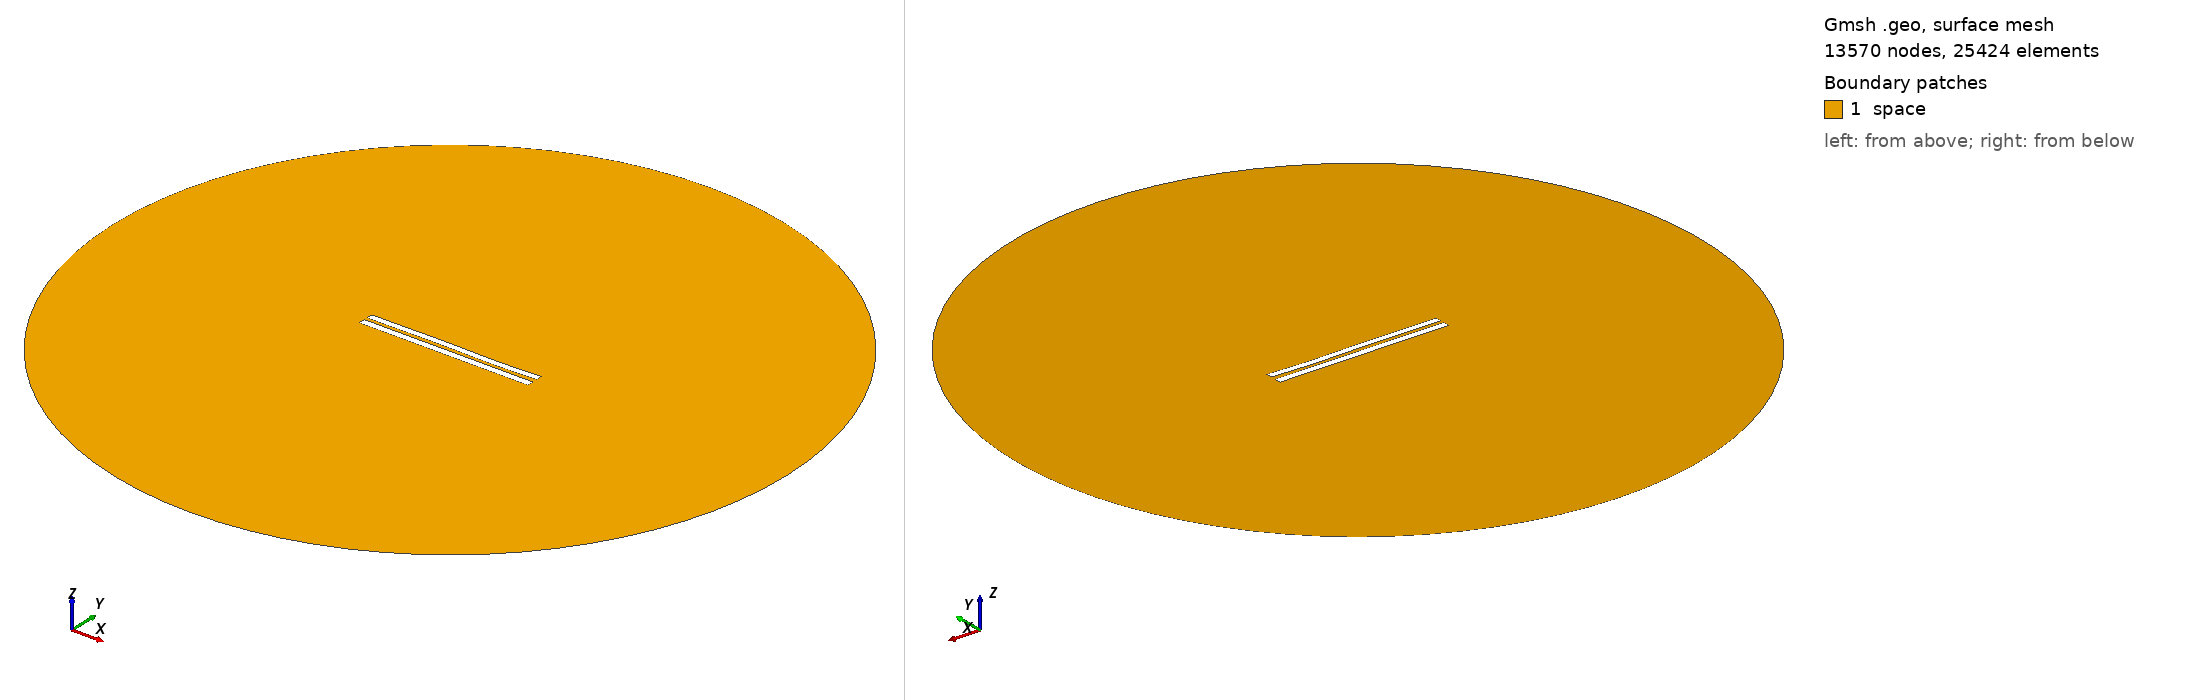

Gmsh geometry script, surface-meshed: 13570 nodes, 25424 surface elements. Boundary patches (legend numbers): 1 space. Left view from above one corner, right view from below the opposite corner. Legend entries are the model's physical surfaces. The drawing asked Gmsh for element sizes between 1% and 20% of the model's largest extent; the script's own settings can give other sizes.

=== 4947.geo (drawn) ===
//---------------------------------------
// Geometry kernel
//---------------------------------------

SetFactory("OpenCASCADE");



//---------------------------------------
// Parameters of the geometry
//---------------------------------------

// Overetch of the upper plate
overetch = 0.125;

// Distance between the plates
distance = 2.0;

// Discretization over the x axis (for the deformation)
nx = 50; 

// Length of the plate
L = 100 - overetch; 

// Number of modes
n = 4; 

// 1st mode coefficient
coeff(1) = 0.15;
beta(1) = 0.596864 * 3.1415926535 / L;

// 2nd mode coefficient
coeff(2) = 0.0;
beta(2) = 1.49418 * 3.1415926535 / L;

// 3rd mode coefficient
coeff(3) = 0.15;
beta(3) = 2.50025 * 3.1415926535 / L;

// 4th mode coefficient
coeff(4) = -0.075;
beta(4) = 3.49999 * 3.1415926535 / L;



//---------------------------------------
// Upper plate (deformed rectangle)
//---------------------------------------

// Coordiantes of the upper plate
xmin = -50;
xmax = 50 - overetch;

// Height of the upper plate
yheight = 4 - 2 * overetch;

// Indexes of the points
UpperID[] = {};
LowerID[] = {};
LeftID[] = {};
RightID[] = {};

// Point index
p = 1;

// Horizontal edges
For i In {1:nx}
    x = xmin + (i-1)*(xmax - xmin)/(nx-1);

    y_bottom = distance / 2 + overetch;
    For j In {1:n}
        C = (Cosh(beta(j)*L) + Cos(beta(j)*L)) / (Sinh(beta(j)*L) + Sin(beta(j)*L));
        y_bottom  = y_bottom + coeff(j) * (Cosh(beta(j)*(x+50)) - Cos(beta(j)*(x+50)) - C * (Sinh(beta(j)*(x+50)) - Sin(beta(j)*(x+50))));
    EndFor

    y_top = y_bottom + yheight;

    Point(p) = {x, y_top, 0, 1.0};
    UpperID[i] = p;
    p = p + 1;

    Point(p) = {x, y_bottom, 0, 1.0};
    LowerID[i] = p;
    p = p + 1;
EndFor

// Create point lists
UpperPts[] = {}; LowerPts[] = {};
For i In {1:nx}
  UpperPts[] += {UpperID[i]};
  LowerPts[] += {LowerID[i]};
EndFor

// Build splines
Spline(1) = {UpperPts[]};
Spline(2) = {LowerPts[]};
Line(3) = {LowerPts[nx-1], UpperPts[nx-1]};
Line(4) = {LowerPts[0], UpperPts[0]};

// Build the plane surface
Curve Loop(1) = {2, 3, -1, -4};
Plane Surface(1) = {1};



//---------------------------------------
// Lower plate (rectangle)
//---------------------------------------

// Vertices
Point(1001) = {-50, -1, 0, 1.0};
Point(1002) = { 50, -1, 0, 1.0};
Point(1003) = { 50,  -5, 0, 1.0};
Point(1004) = {-50,  -5, 0, 1.0};

// Edges
Line(5) = {1001, 1002};
Line(6) = {1002, 1003};
Line(7) = {1003, 1004};
Line(8) = {1004, 1001};

// Plane surface
Line Loop(2) = {5, 6, 7, 8};
Plane Surface(2) = {2}; 



//---------------------------------------
// Outer (fictious) boundary
//---------------------------------------

// Points
Point(1005) = {0, 0, 0};       // Center
Point(1006) = {200, 0, 0};     // Start point
Point(1007) = {0, 200, 0};     // 90 degrees
Point(1008) = {-200, 0, 0};    // 180 degrees
Point(1009) = {0, -200, 0};    // 270 degrees

// Circle arcs (each needs start, center, end)
Circle(9) = {1006, 1005, 1007};
Circle(10) = {1007, 1005, 1008};
Circle(11) = {1008, 1005, 1009};
Circle(12) = {1009, 1005, 1006};

// Plane surface for the entire domain
Curve Loop(3) = {9, 10, 11, 12};
Surface(3) = {3};

// Subtract the plates from the whole domain to obtain the actual domain where we want to solve the equations
BooleanDifference{ Surface{3}; Delete; }{ Surface{1}; Surface{2}; Delete; }




//---------------------------------------
// Transfinite Lines/Curves
//---------------------------------------

// Set the number of points on the boundaries
r = 7;

// Plates
Transfinite Curve {1, 2} = 50*r Using Progression 1;
Transfinite Curve {3, 4} = 2*r Using Progression 1;
Transfinite Line {5, 7} = 50*r Using Progression 1;
Transfinite Line {6, 8} = 2*r Using Progression 1;

// Outer boundary
Transfinite Line {9, 10, 11, 12} = 20 Using Progression 1;



//---------------------------------------
// Physical groups
//---------------------------------------                

// Physical curves (boundaries)
Physical Line("force_segment", 10) = {2};
Physical Line("upper_plate", 11) = {1, 3, 4};
Physical Line("lower_plate", 12) = {5, 6, 7, 8};
Physical Line("boundary", 20) = {9, 10, 11, 12};

// Physical Surfaces
Physical Surface("space", 30) = {3};



//---------------------------------------
// 6. Generate the Mesh
//---------------------------------------

// 2D mesh generation
Mesh 2;
